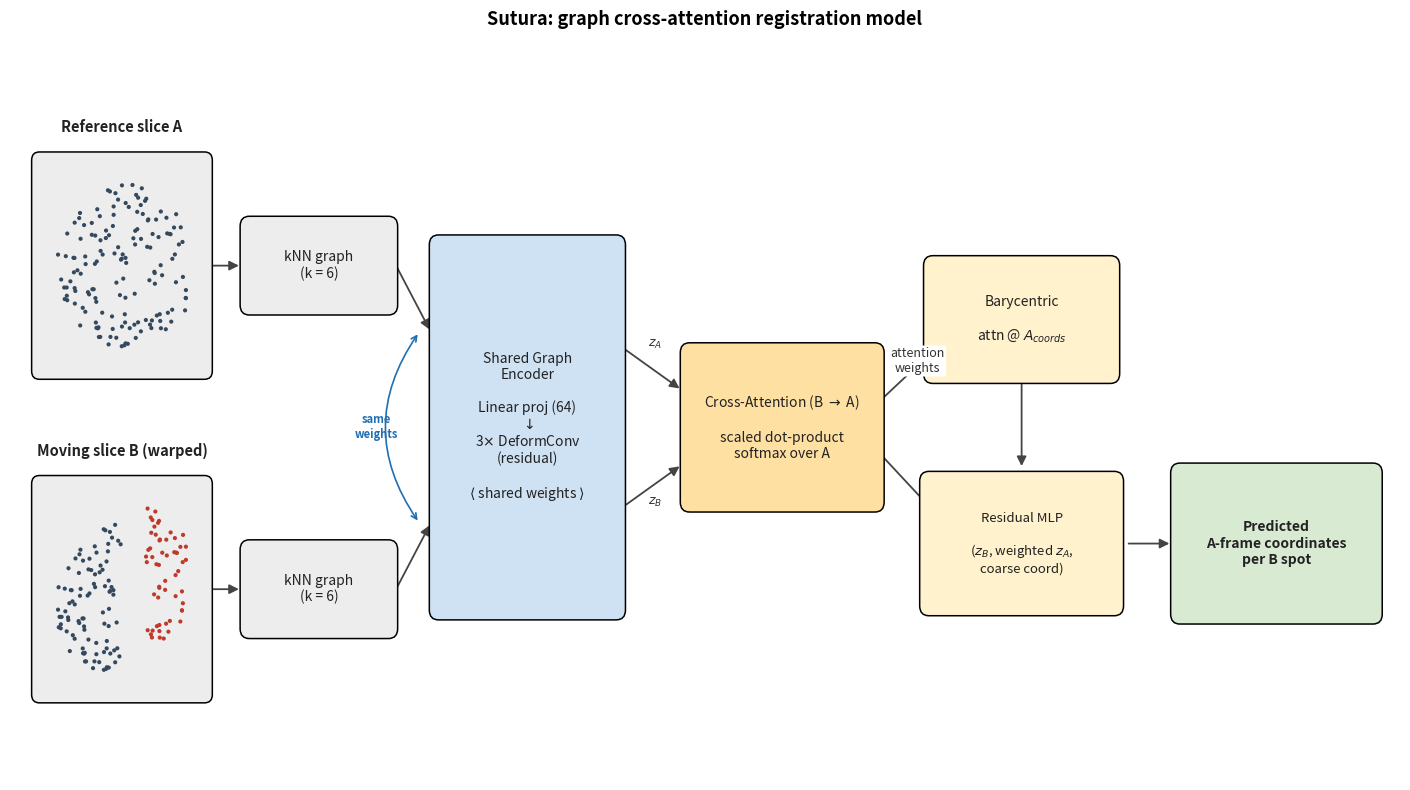

Python code for this plot: (Note: this script raises an exception after producing the figure.)
"""Sutura architecture schematic (publication quality, ~16:9, 300 DPI)."""
import numpy as np
import matplotlib
matplotlib.use("Agg")
import matplotlib.pyplot as plt
from matplotlib.patches import FancyBboxPatch, FancyArrowPatch
from pathlib import Path

OUT = Path("C:/Users/karti/AppData/Local/Temp/claude/"
           "C--Users-karti-arca/91577578-4279-4c48-9e32-6229c6e84288/"
           "scratchpad/sutura/research/figures/fig_architecture.png")

CIN = "#ededed"      # inputs / kNN  (light gray)
CENC = "#cfe2f3"     # encoder       (light blue)
CATT = "#ffe0a3"     # cross-attn    (orange)
CHEAD = "#fff2cc"    # head boxes    (light yellow)
COUT = "#d9ead3"     # output        (light green)
INK = "#222222"

fig, ax = plt.subplots(figsize=(14.2, 8.0))
ax.set_xlim(0, 18); ax.set_ylim(0, 9); ax.axis("off")
ax.set_facecolor("white"); fig.patch.set_facecolor("white")


def box(cx, cy, w, h, text, fc, fs=10, weight="normal"):
    ax.add_patch(FancyBboxPatch((cx - w / 2, cy - h / 2), w, h,
                 boxstyle="round,pad=0.02,rounding_size=0.12",
                 linewidth=1.1, edgecolor="black", facecolor=fc, zorder=3))
    ax.text(cx, cy, text, ha="center", va="center", fontsize=fs,
            color=INK, weight=weight, zorder=4)


def arrow(x1, y1, x2, y2, label=None, lx=None, ly=None, fs=9, rad=0.0):
    ax.add_patch(FancyArrowPatch((x1, y1), (x2, y2),
                 arrowstyle="-|>", mutation_scale=14, lw=1.3,
                 color="#444444", zorder=2,
                 connectionstyle=f"arc3,rad={rad}"))
    if label:
        ax.text(lx if lx is not None else (x1 + x2) / 2,
                ly if ly is not None else (y1 + y2) / 2 + 0.22,
                label, ha="center", va="center", fontsize=fs,
                color="#333333", style="italic", zorder=5,
                bbox=dict(boxstyle="round,pad=0.12", fc="white", ec="none"))


def point_panel(x0, y0, w, h, title, warp_tear):
    ax.add_patch(FancyBboxPatch((x0, y0), w, h,
                 boxstyle="round,pad=0.02,rounding_size=0.1",
                 linewidth=1.1, edgecolor="black", facecolor=CIN, zorder=3))
    ax.text(x0 + w / 2, y0 + h + 0.22, title, ha="center", va="bottom",
            fontsize=10.5, weight="bold", color=INK)
    rng = np.random.default_rng(3)
    n = 150
    th = rng.uniform(0, 2 * np.pi, n); r = np.sqrt(rng.uniform(0, 1, n))
    px = r * np.cos(th); py = r * np.sin(th) * 0.85
    colors = np.array(["#34495e"] * n)
    if warp_tear:
        px += 0.10 * np.sin(2.2 * py)            # mild smooth warp
        seam = px > 0.15                          # torn block
        px[seam] += 0.42; py[seam] += 0.18        # displace -> visible gap
        colors[seam] = "#c0392b"
    # map to panel with padding
    pad = 0.14
    gx = x0 + pad * w + (px - px.min()) / (px.max() - px.min()) * w * (1 - 2 * pad)
    gy = y0 + pad * h + (py - py.min()) / (py.max() - py.min()) * h * (1 - 2 * pad)
    ax.scatter(gx, gy, s=9, c=colors, zorder=4, linewidths=0)


# ---- Inputs (point clouds) ----
point_panel(0.3, 4.85, 2.3, 2.7, "Reference slice A", warp_tear=False)
point_panel(0.3, 0.95, 2.3, 2.7, "Moving slice B (warped)", warp_tear=True)

# ---- kNN graphs ----
box(4.0, 6.2, 2.0, 1.15, "kNN graph\n(k = 6)", CIN, fs=10)
box(4.0, 2.3, 2.0, 1.15, "kNN graph\n(k = 6)", CIN, fs=10)
arrow(2.6, 6.2, 3.0, 6.2)
arrow(2.6, 2.3, 3.0, 2.3)

# ---- Shared encoder ----
box(6.7, 4.25, 2.5, 4.6,
    "Shared Graph\nEncoder\n\nLinear proj (64)\n$\\downarrow$\n3$\\times$ DeformConv\n(residual)\n\n"
    "$\\langle$ shared weights $\\rangle$", CENC, fs=10, weight="normal")
arrow(5.0, 6.2, 5.45, 5.4)
arrow(5.0, 2.3, 5.45, 3.1)
# shared-weights emphasis: a tie between the two input streams
ax.annotate("", xy=(5.3, 5.4), xytext=(5.3, 3.1),
            arrowprops=dict(arrowstyle="<->", color="#1f6fb2", lw=1.2,
                            connectionstyle="arc3,rad=-0.35"), zorder=6)
ax.text(4.75, 4.25, "same\nweights", ha="center", va="center", fontsize=8,
        color="#1f6fb2", style="italic", weight="bold")

# ---- Cross-attention ----
box(10.0, 4.25, 2.6, 2.0,
    "Cross-Attention (B $\\rightarrow$ A)\n\nscaled dot-product\nsoftmax over A", CATT, fs=10)
arrow(7.95, 5.2, 8.7, 4.7, "$z_A$", lx=8.35, ly=5.25)
arrow(7.95, 3.3, 8.7, 3.8, "$z_B$", lx=8.35, ly=3.35)

# ---- Coarse prediction (barycentric) ----
box(13.1, 5.55, 2.5, 1.5,
    "Barycentric\n\nattn @ $A_{coords}$", CHEAD, fs=10)
arrow(11.3, 4.6, 12.1, 5.3, "attention\nweights", lx=11.75, ly=5.05)

# ---- Residual refinement ----
box(13.1, 2.85, 2.6, 1.7,
    "Residual MLP\n\n($z_B$, weighted $z_A$,\ncoarse coord)", CHEAD, fs=9.5)
arrow(11.3, 3.9, 12.0, 3.2)                       # attn -> residual
arrow(13.1, 4.8, 13.1, 3.75)                      # coarse coord -> residual

# ---- Output ----
box(16.4, 2.85, 2.7, 1.9,
    "Predicted\nA-frame coordinates\nper B spot", COUT, fs=10, weight="bold")
arrow(14.45, 2.85, 15.05, 2.85)

ax.set_title("Sutura: graph cross-attention registration model",
             fontsize=13, weight="bold", pad=6)
fig.tight_layout()
fig.savefig(OUT, dpi=300, facecolor="white", bbox_inches="tight")
print("wrote", OUT)
